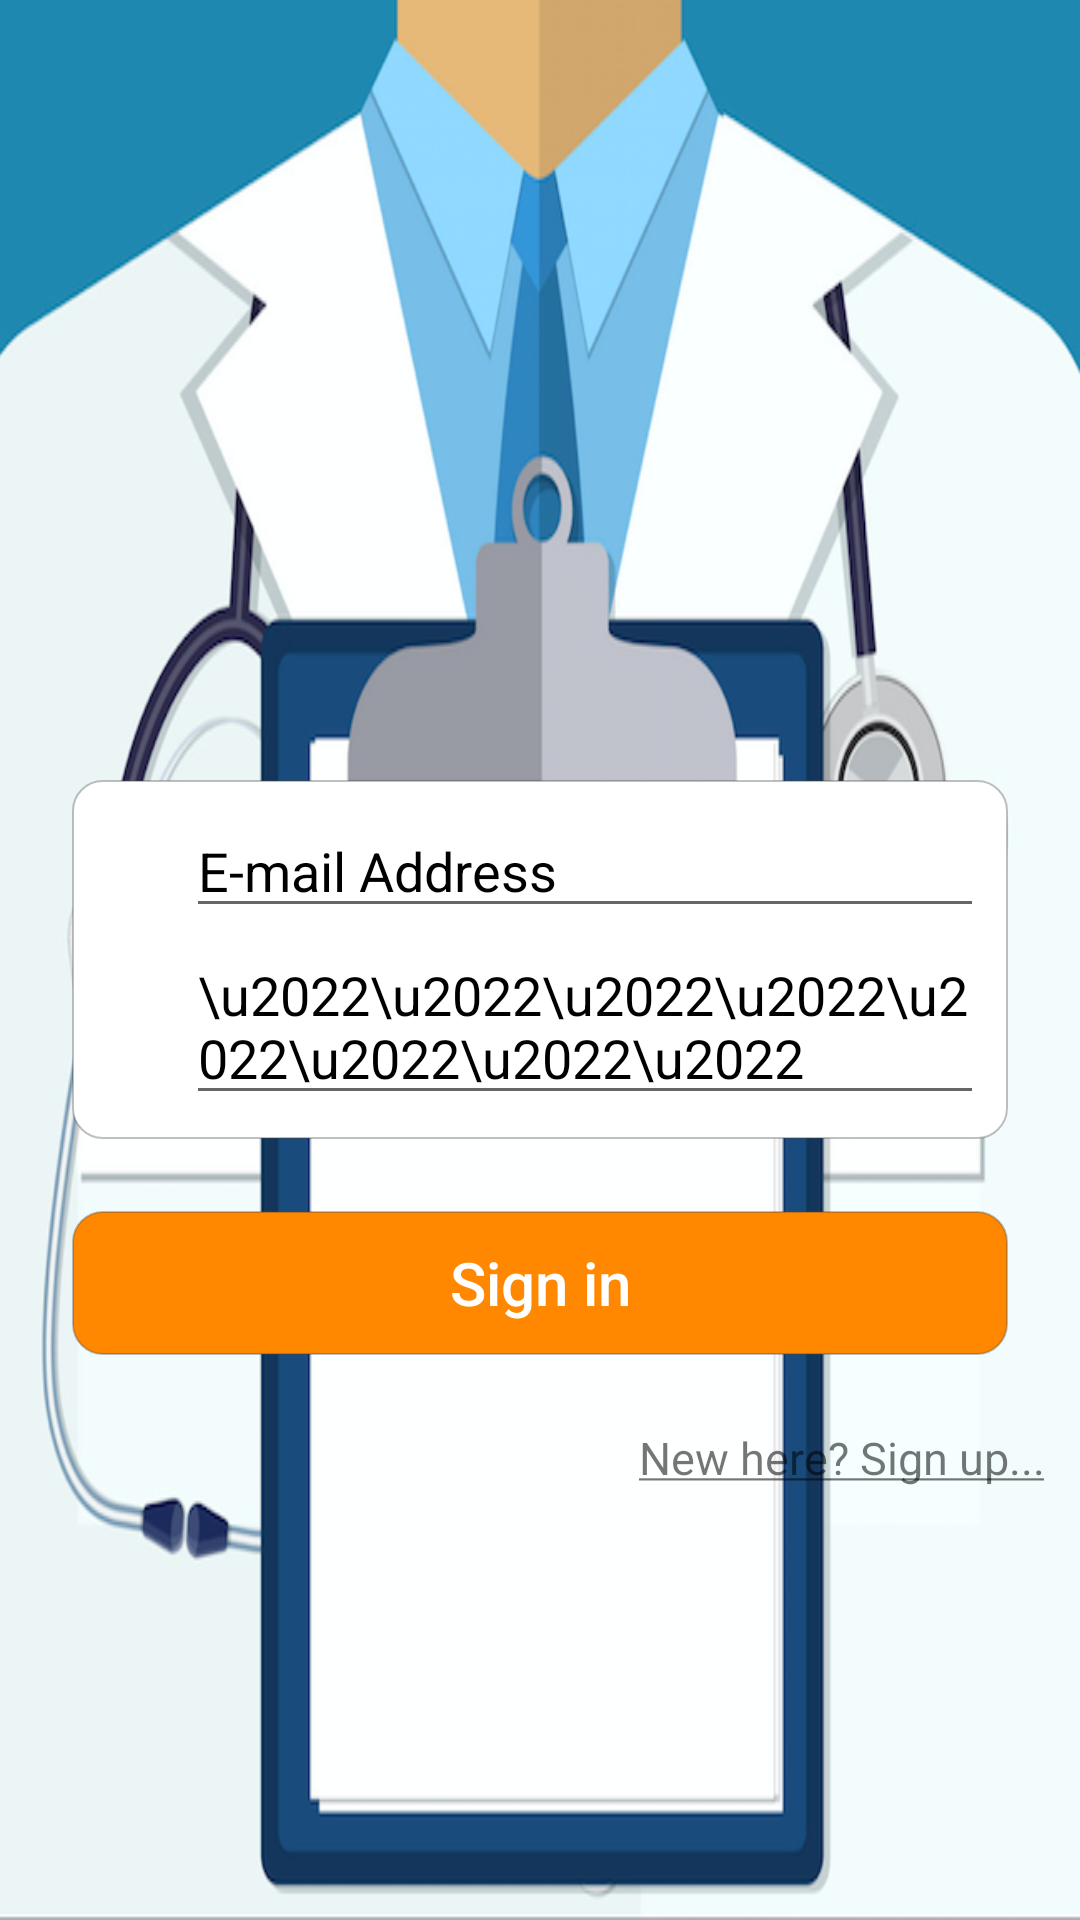

Layout XML and referenced resources for this Android screen:
<!-- AndroidManifest.xml: activity theme SigninTheme -->
<!-- res/layout/activity_login.xml -->
<?xml version="1.0" encoding="utf-8"?>
<RelativeLayout
    android:id="@+id/log_in_parent"
    xmlns:android="http://schemas.android.com/apk/res/android"
    xmlns:app="http://schemas.android.com/apk/res-auto"
    xmlns:tools="http://schemas.android.com/tools"
    android:layout_width="match_parent"
    android:layout_height="match_parent"
    tools:context="in.ashutoshchaubey.maharodoctor.LoginActivity"
    android:fitsSystemWindows="true"
    android:background="@drawable/sign_in_bg"
    >

    <TextView
        android:layout_marginTop="12dp"
        android:layout_below="@id/button_sign_in"
        android:layout_width="match_parent"
        android:layout_height="wrap_content"
        android:gravity="end"
        android:padding="12dp"
        android:text="@string/new_here"
        android:textSize="15sp"/>

    <LinearLayout
        android:id="@+id/email_pw"
        android:layout_width="match_parent"
        android:layout_height="wrap_content"
        android:layout_margin="24dp"
        android:layout_centerVertical="true"
        android:layout_centerHorizontal="true"
        android:orientation="vertical"
        android:padding="8dp"
        android:background="@drawable/rounded_background">

        <LinearLayout
            android:layout_width="match_parent"
            android:layout_height="wrap_content"
            android:orientation="horizontal"
            android:gravity="center">

            <ImageView
                android:layout_width="30dp"
                android:layout_height="30dp"
                android:src="@drawable/ic_mail"/>

            <EditText
                android:layout_width="0dp"
                android:layout_weight="1"
                android:layout_height="wrap_content"
                android:hint="E-mail Address"
                android:textColorHint="@android:color/black"/>

        </LinearLayout>
        <LinearLayout
            android:layout_width="match_parent"
            android:layout_height="wrap_content"
            android:orientation="horizontal"
            android:gravity="center">

            <ImageView
                android:layout_width="30dp"
                android:layout_height="30dp"
                android:src="@drawable/ic_password"/>

            <EditText
                android:layout_width="0dp"
                android:layout_weight="1"
                android:layout_height="wrap_content"
                android:hint="\u2022\u2022\u2022\u2022\u2022\u2022\u2022\u2022"
                android:textColorHint="@android:color/black"/>

        </LinearLayout>


    </LinearLayout>

    <Button
        android:id="@+id/button_sign_in"
        android:layout_below="@id/email_pw"
        android:layout_width="match_parent"
        android:layout_height="wrap_content"
        android:text="Sign in"
        android:layout_marginStart="24dp"
        android:layout_marginEnd="24dp"
        android:textAllCaps="false"
        android:textSize="20sp"
        android:textColor="@android:color/white"
        android:background="@drawable/orange_button_bg"/>

</RelativeLayout>
<!-- resources referenced by this layout -->
<resources>
  <!-- drawable orange_button_bg (drawable) -->
  <shape xmlns:android="http://schemas.android.com/apk/res/android" android:shape="rectangle" >
      <solid android:color="@android:color/holo_orange_dark"/>
      <corners
          android:radius="10dp"/>
      <stroke android:width="0.5dip" android:color="#55424242"/>
  </shape>
  <!-- drawable rounded_background (drawable) -->
  <shape xmlns:android="http://schemas.android.com/apk/res/android" android:shape="rectangle" >
      <solid android:color="@android:color/white"/>
      <corners
          android:radius="10dp"/>
      <stroke android:width="0.5dip" android:color="#55424242"/>
  </shape>
  <!-- drawable sign_in_bg: png bitmap (drawable, 195738 bytes) -->
  <string name="new_here"><u>New here? Sign up...</u></string>
  <style name="SigninTheme" parent="AppTheme">
          <item name="android:windowTranslucentStatus">true</item>
          <item name="android:windowTranslucentNavigation">true</item>
          <item name="android:statusBarColor">#00ffffff</item>
          <item name="android:navigationBarColor">#00ffffff</item>
      </style>
  <style name="AppTheme" parent="Theme.AppCompat.Light.NoActionBar">
          
          <item name="colorPrimary">@color/colorPrimary</item>
          <item name="colorPrimaryDark">@color/colorPrimaryDark</item>
          <item name="colorAccent">@color/colorAccent</item>
  
      </style>
  <color name="colorPrimary">#29B6F6</color>
  <color name="colorPrimaryDark">#039BE5</color>
  <color name="colorAccent">#29B6F6</color>
</resources>
